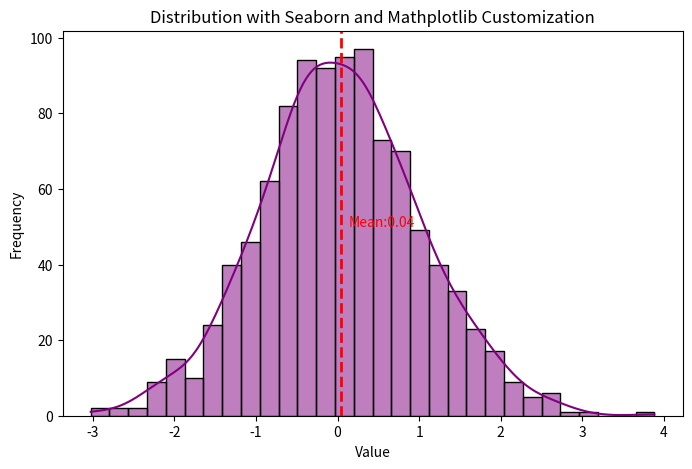

Here is the Python script that generated this plot:
import seaborn as sns
import matplotlib.pyplot as plt
import numpy as np

data = np.random.randn(1000)
plt.figure(figsize=(8, 5))
sns.histplot(data, kde=True, bins=30, color='purple')
mean_value=np.mean(data)
plt.axvline(mean_value, color='red', linestyle='dashed', linewidth=2)
plt.text(mean_value+0.1, 50, f'Mean:{mean_value:.2f}', color='red')
plt.title("Distribution with Seaborn and Mathplotlib Customization")
plt.xlabel("Value")
plt.ylabel("Frequency")
plt.show()